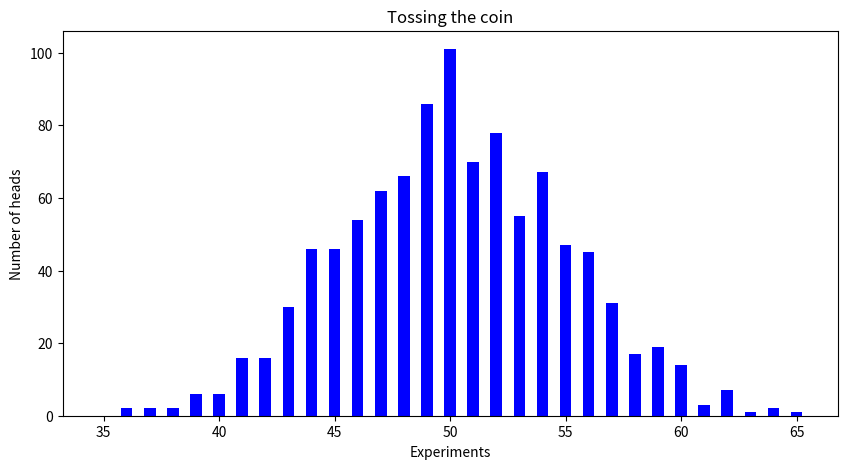

This figure's Python source:
import random
import matplotlib.pyplot as plot

# we are dealing with the uniform distribution
n = 1000
frequencyList = list()
for i in range(0, 31):
    frequencyList.append(0)

for i in range(0, n):
    count = 0
    for j in range(1, 101):
        coin = random.randint(0, 1)
        if coin == 1:
            count += 1
    if 35 <= count <= 65:
        frequencyList[count - 35] += 1

# creating the graph and the structures which will build its basis
graph = plot.figure(figsize=(10, 5))


# plotting the bar graph
plot.bar(range(35, 66), frequencyList, color='blue', width=0.5)
plot.xlabel("Experiments")
plot.ylabel("Number of heads")
plot.title("Tossing the coin")
plot.show()
